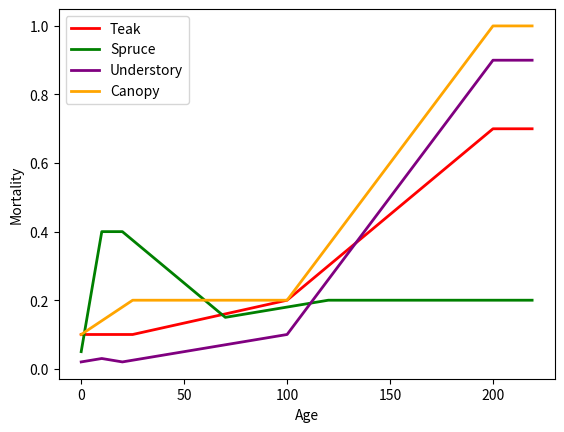

This figure's Python source:
import matplotlib.pyplot as plt


def polygonal(points: list[tuple], center: float):
    """

    :param points: list of (x, y)
    :param center: center x coordinate
    :return: corresponding y coordinate
    """
    points = sorted(points, key=lambda a: a[0])
    if center == 0 and points[0][0] > 0:
        return 0
    for i in range(len(points) - 1):
        if points[i][0] <= center <= points[i + 1][0]:
            return interpolate(center, *points[i], *points[i + 1])
    return points[-1][1]


def interpolate(center: float, left_x: int, left_y: float, right_x: int, right_y: float):
    return (center - left_x) * (right_y - left_y) / (right_x - left_x) + left_y


def draw(points: list[tuple], x: list, name: str, color: str):
    y = [polygonal(points, i) for i in x]
    plt.plot(x, y, color=color, linewidth=2, linestyle='-', label=name)
    plt.legend(loc='best')
    return x, y


def draw_growth():
    growth = {
        'Pine': {
            'age': [0, 15, 20, 25, 30, 35, 40, 45, 50, 200],
            'CAI': [0, 8.9, 20.4, 18.5, 21.8, 15.4, 16.1, 10.8, 10.9, 3.6]
        },
        'Oak': {
            'age': [1, 20, 25, 30, 35, 40, 45, 50, 60, 70, 80, 90, 200],
            'CAI': [0.0, 3.4, 4.6, 6.9, 6.5, 8.0, 6.6, 7.6, 5, 3.5, 3, 2.5, 2.5]
        },
        'spruce': {
            'age': [0, 10, 20, 25, 30, 35, 40, 45, 50, 55, 60, 65, 70, 75, 80, 85, 90, 95, 100, 105, 110, 115, 120, 140],
            'CAI': [0.2, 6, 17.2, 19.2, 19.4, 19.4, 19.1, 18.6, 18.1, 17.4, 17, 16.4, 15.8, 15.2, 14.6, 14.4, 13.8, 13.2, 12.6, 12.1,
                    11.6,
                    11, 10.6, 8],
        }
    }
    plt.xlabel('Age')
    plt.ylabel('Current Annual Increment')

    colors = ['red', 'yellow', 'green', 'blue', 'purple']
    x = list(range(220))
    for i, (name, dic) in enumerate(growth.items()):
        draw(list(zip(*dic.values())), x, name, colors[i])

    plt.show()


def draw_relative():
    growth = {
        'Foliage': {
            'age': [0, 10, 20, 30, 40, 50, 60, 70, 80, 90, 100],
            'CAI': [1, .8, .5, .4, .35, .35, .4, .45, .5, .7, .8]
        },
        'Oak': {
            'age': [1, 10, 20, 30, 40, 50, 60, 70, 80, 90, 100],
            'CAI': [1, .8, .7, .5, .45, .4, .4, .45, .5, .55, .55]
        },
        'spruce': {
            'age': [0, 10, 20, 30, 40, 50, 60, 70, 80, 90, 100],
            'CAI': [1, .9, .7, .5, .5, .55, .55, .55, .6, .65, .7],
        }
    }
    plt.xlabel('Age')
    plt.ylabel('Relative Growth')

    colors = ['green', 'blue', 'purple']
    x = list(range(110))
    for i, (name, dic) in enumerate(growth.items()):
        draw(list(zip(*dic.values())), x, name, colors[i])

    plt.show()


def draw_influence():
    plt.xlabel('Bio/BioMax')
    plt.ylabel('Influence Coefficient')

    bio = [0.00, 0.25, 0.50, 0.75, 1.00]
    dic = {
        'canopy': [1.000, 1.200, 0.900, 0.5, 0.000],
        'intermediate': [1.000, 1.0, 0.75, 0.5, 0.000],
        'understory': [1.000, 1.0, 0.75, 0.250, 0.000]
    }
    steps = 100
    x = list(map(lambda a: a / 100, range(steps)))
    colors = ['red', 'blue', 'yellow']
    for i, (name, factors) in enumerate(dic.items()):
        points = list(zip(bio, factors))
        draw(points, x, name, colors[i])

    plt.show()


def draw_manage():
    volume = [2, 15, 30]
    start = [0.1, 0.3, .5]
    impact = [8, 10, 12]

    plt.xlabel('Year')
    plt.ylabel('Management Mortality')
    colors = ['red', 'purple', 'yellow']
    for c, (v, s, m) in enumerate(zip(volume, start, impact)):
        x = list(range(max(impact) + 1))
        y = [max(s * (m - i), 0) / m for i in x]
        plt.plot(x, y, color=colors[c], linewidth=2, linestyle='-')
        plt.legend(loc='best')

    plt.show()


def draw_mortality():
    mortality = {
        'Teak': {
            'age': [0, 25, 100, 200],
            'mortality': [0.1, 0.1, 0.2, 0.7]
        },
        'Spruce': {
            'age': [0, 10, 20, 70, 120],
            'mortality': [.05, .4, .4, .15, .2]
        },
        'Understory': {
            'age': [0, 10, 20, 100, 200],
            'mortality': [0.020, 0.030, 0.020, 0.10, 0.9],
        },
        'Canopy': {
            'age': [0, 25, 100, 200],
            'mortality': [0.1, 0.2, 0.2, 1.00],
        }
    }
    plt.xlabel('Age')
    plt.ylabel('Mortality')

    colors = ['red', 'green', 'purple', 'orange']
    x = list(range(220))
    for i, (name, dic) in enumerate(mortality.items()):
        draw(list(zip(*dic.values())), x, name, colors[i])

    plt.show()


if __name__ == '__main__':
    draw_mortality()
